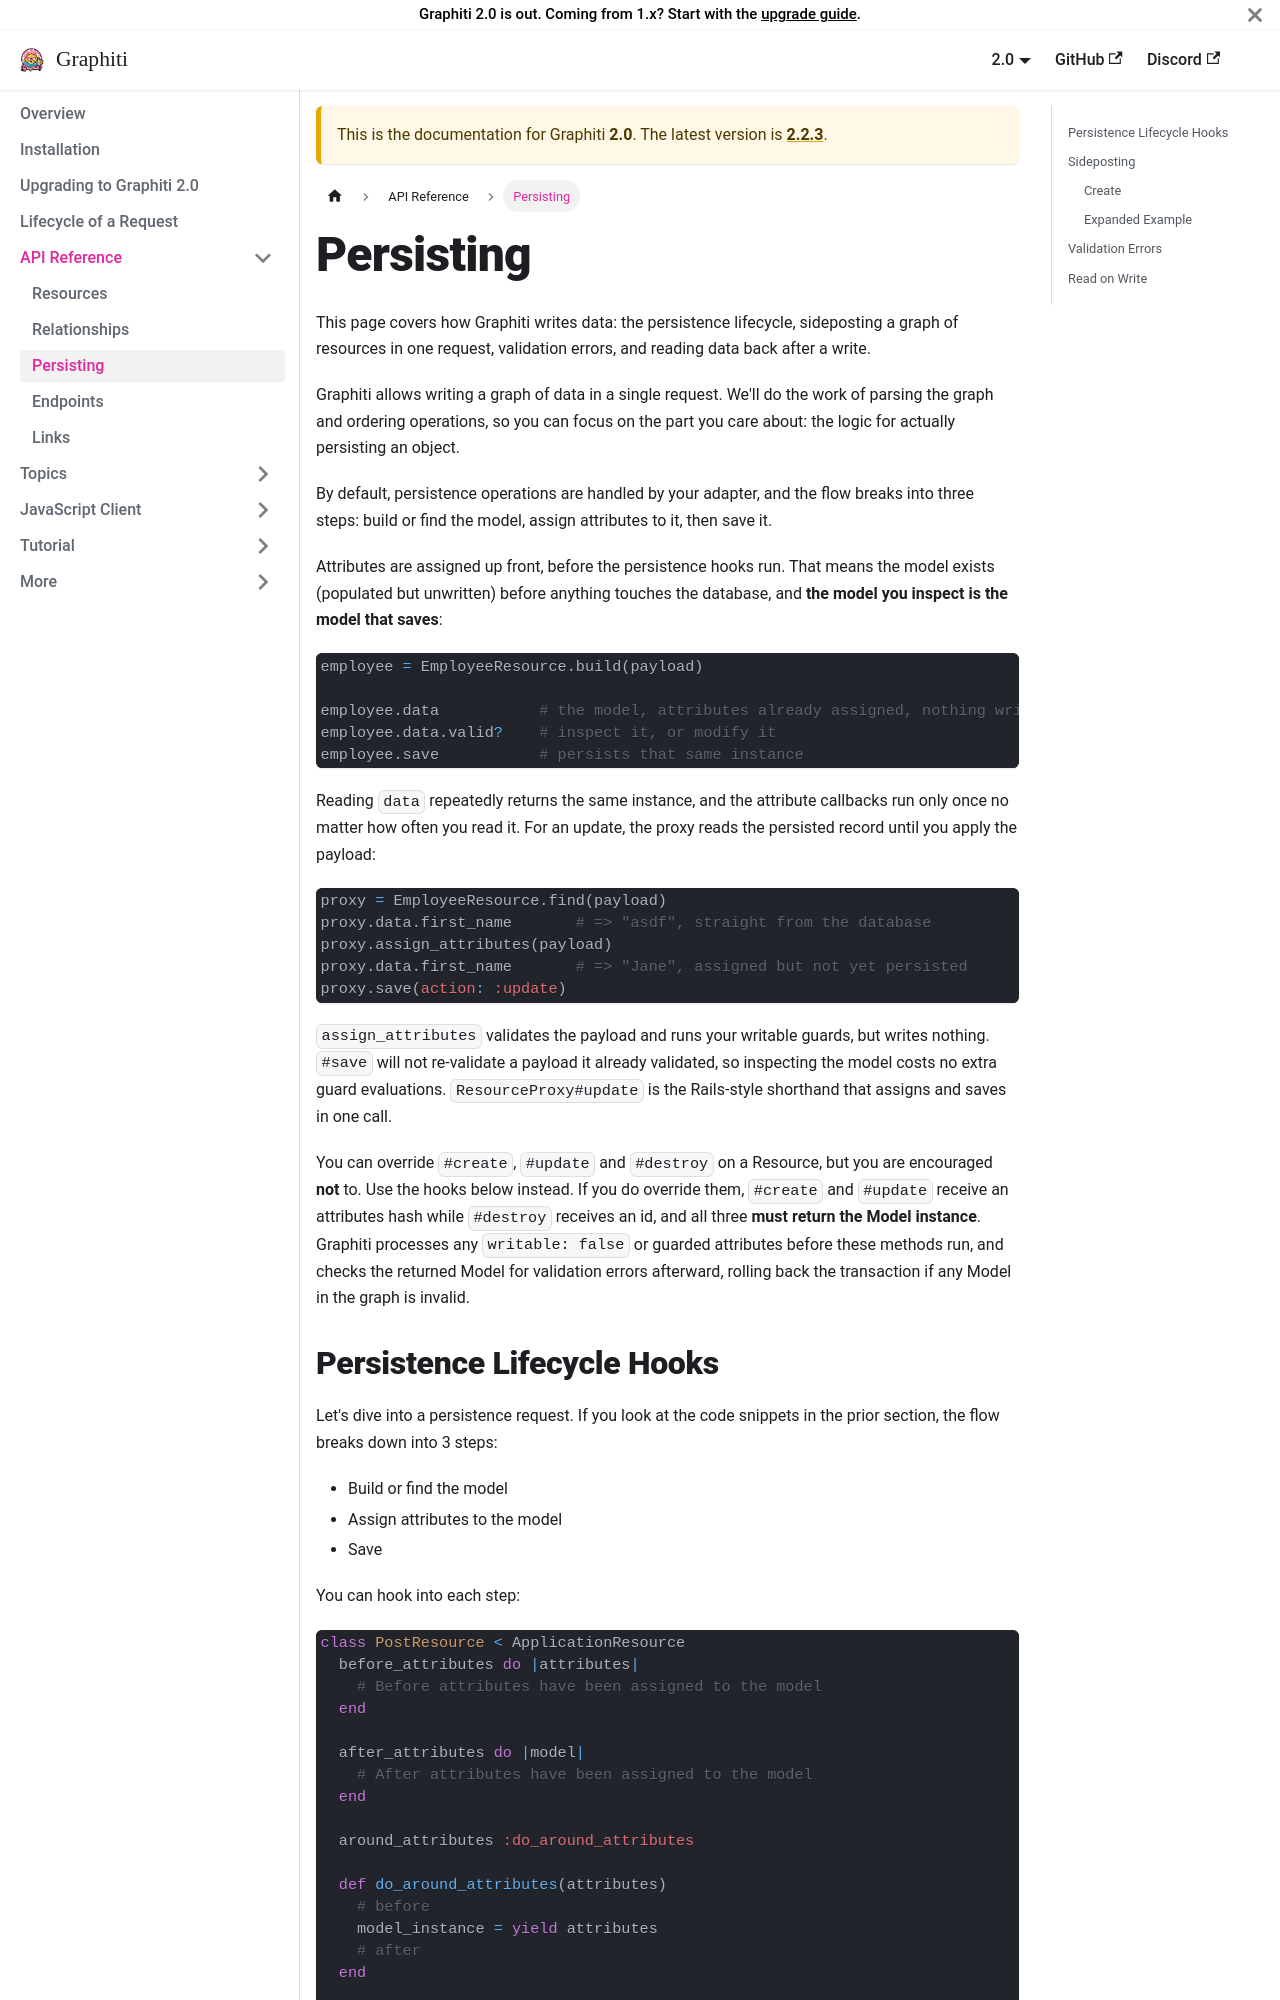

repository: graphiti-api/graphiti · page: 2.0/concepts/persisting/index.html · generator: docusaurus

---
title: 'Persisting'
---

# Persisting {#persisting}

This page covers how Graphiti writes data: the persistence lifecycle, sideposting a graph of resources in one request, validation errors, and reading data back after a write.

Graphiti allows writing a graph of data in a single request. We'll do
the work of parsing the graph and ordering operations, so you can focus
on the part you care about: the logic for actually persisting an object.

By default, persistence operations are handled by your adapter, and the flow breaks into three steps: build or find the model, assign attributes to it, then save it.

Attributes are assigned up front, before the persistence hooks run. That means the model exists (populated but unwritten) before anything touches the database, and **the model you inspect is the model that saves**:

```ruby
employee = EmployeeResource.build(payload)

employee.data           # the model, attributes already assigned, nothing written yet
employee.data.valid?    # inspect it, or modify it
employee.save           # persists that same instance
```

Reading `data` repeatedly returns the same instance, and the attribute callbacks run only once no matter how often you read it. For an update, the proxy reads the persisted record until you apply the payload:

```ruby
proxy = EmployeeResource.find(payload)
proxy.data.first_name       # => "asdf", straight from the database
proxy.assign_attributes(payload)
proxy.data.first_name       # => "Jane", assigned but not yet persisted
proxy.save(action: :update)
```

`assign_attributes` validates the payload and runs your writable guards, but writes nothing. `#save` will not re-validate a payload it already validated, so inspecting the model costs no extra guard evaluations. `ResourceProxy#update` is the Rails-style shorthand that assigns and saves in one call.

You can override `#create`, `#update` and `#destroy` on a Resource, but you are encouraged **not** to. Use the hooks below instead. If you do override them, `#create` and `#update` receive an attributes hash while `#destroy` receives an id, and all three **must return the Model instance**. Graphiti processes any `writable: false` or guarded attributes before these methods run, and checks the returned Model for validation errors afterward, rolling back the transaction if any Model in the graph is invalid.
